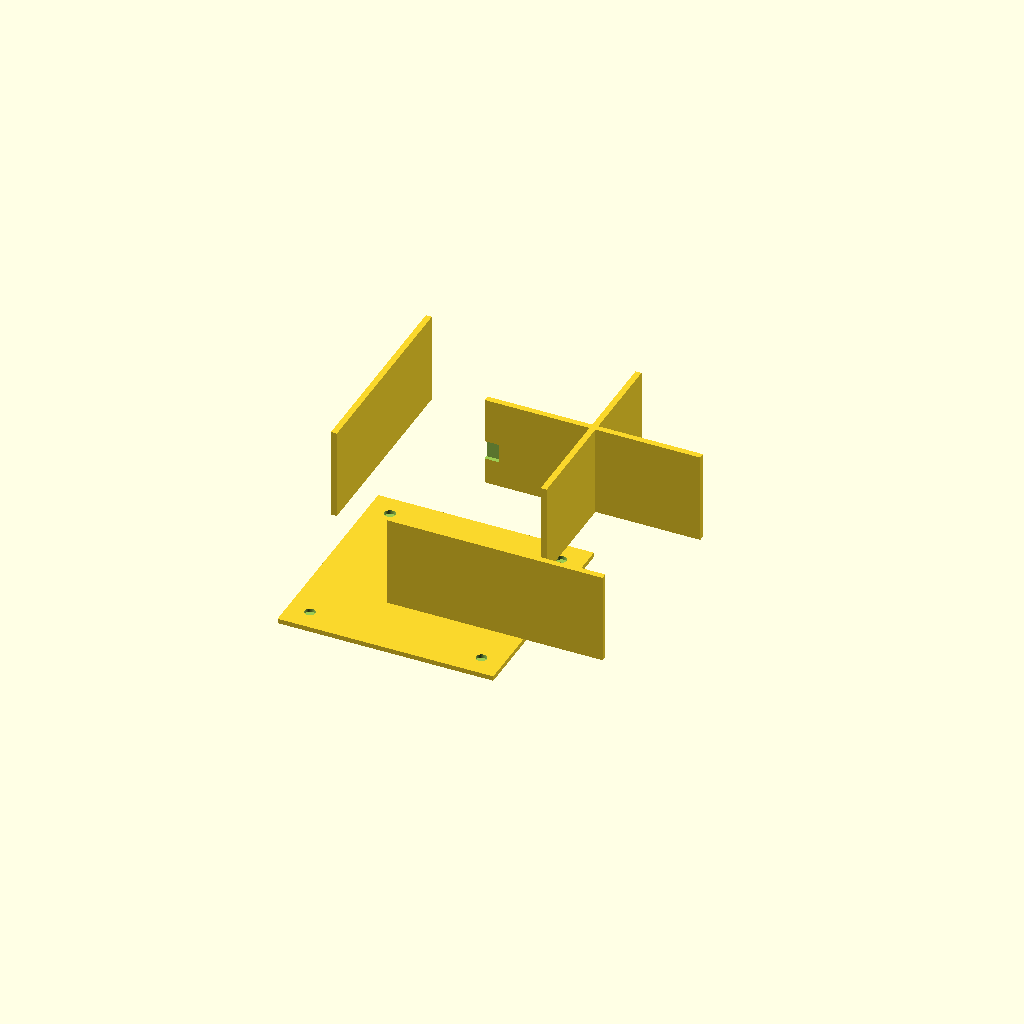
Cell 1: the model at its default parameters.
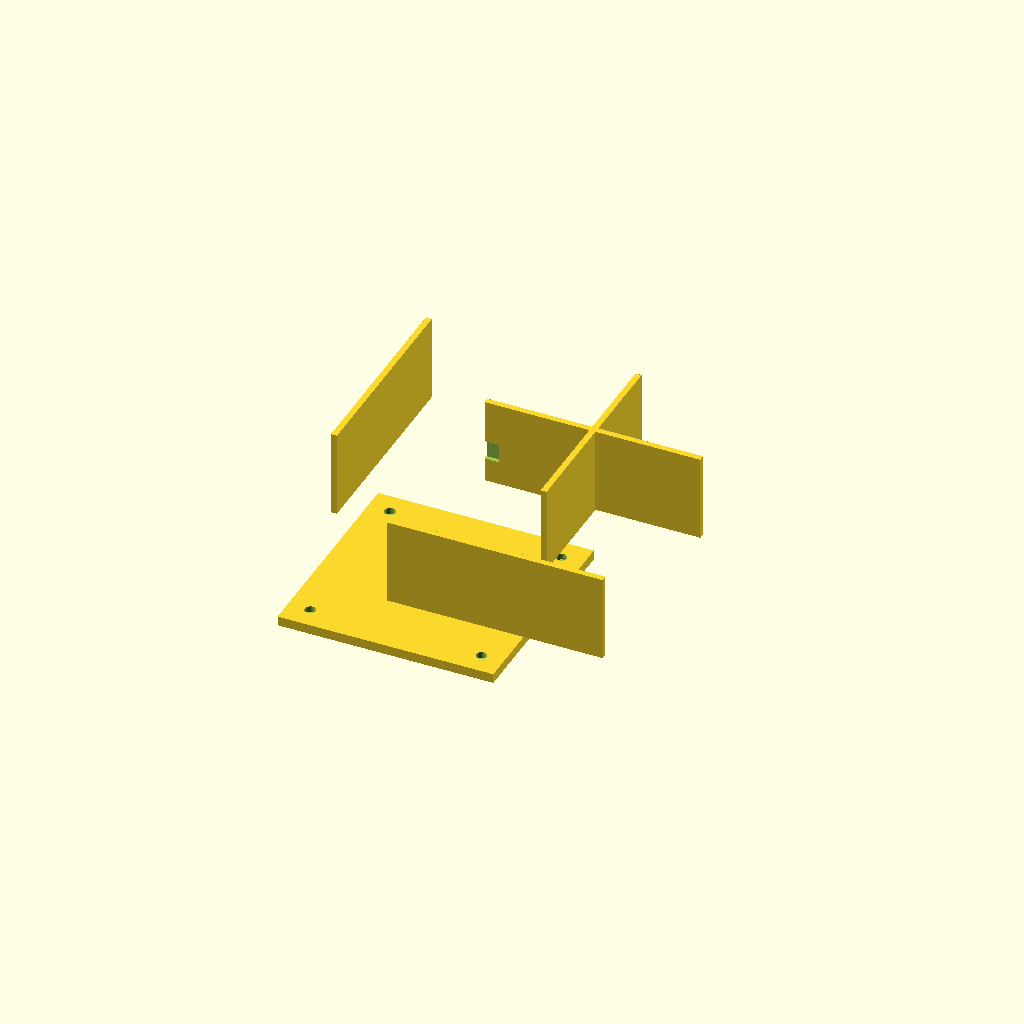
Cell 2: top_plate_thickness = 4 (everything else at default).
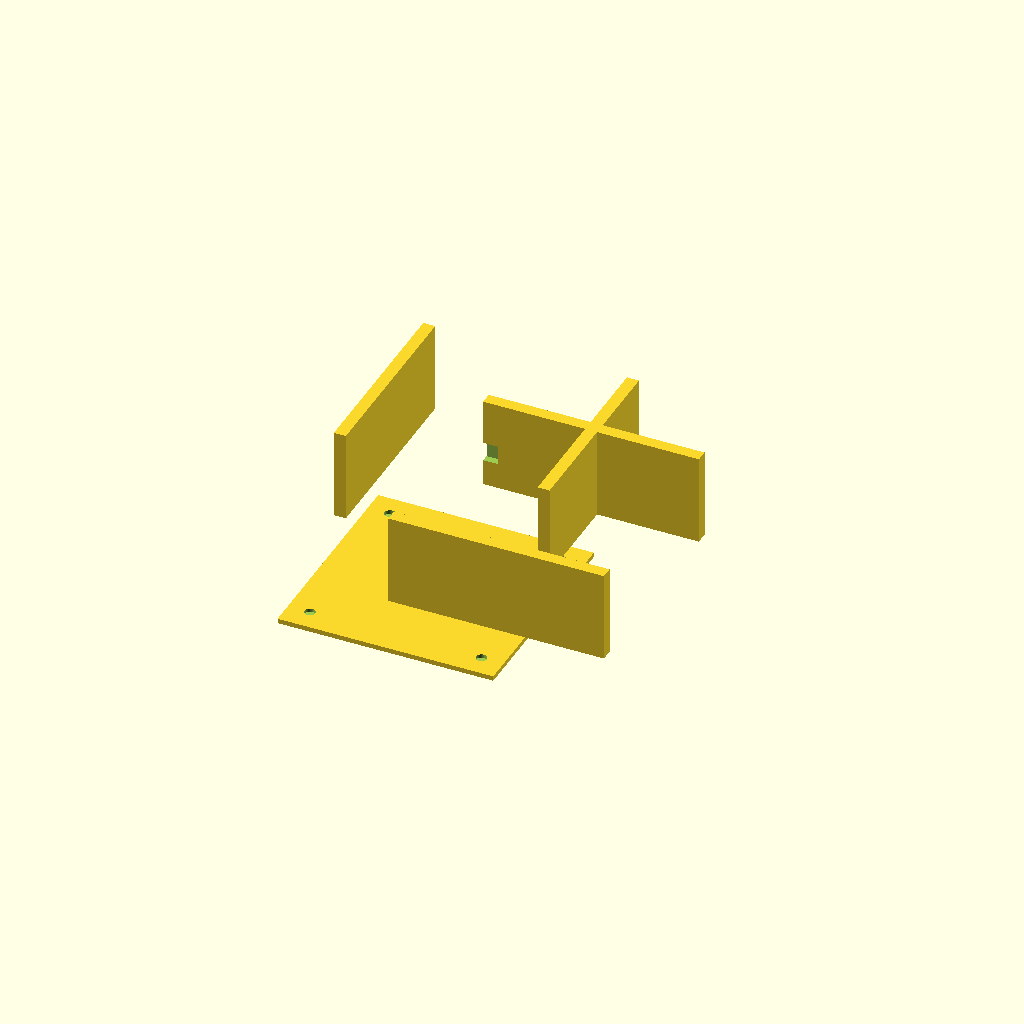
Cell 3 — wall_thickness set to 5, the other parameters unchanged.
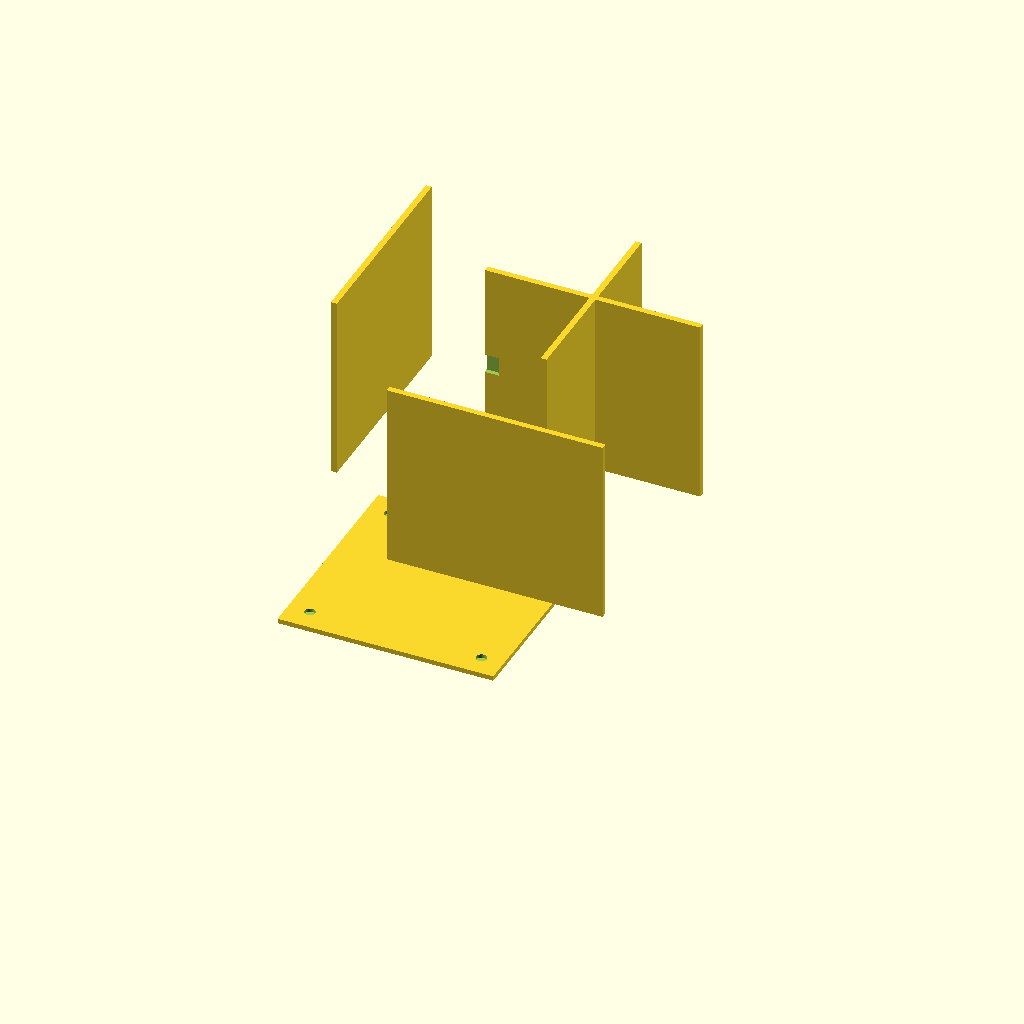
Cell 4: wall_height = 80 (everything else at default).
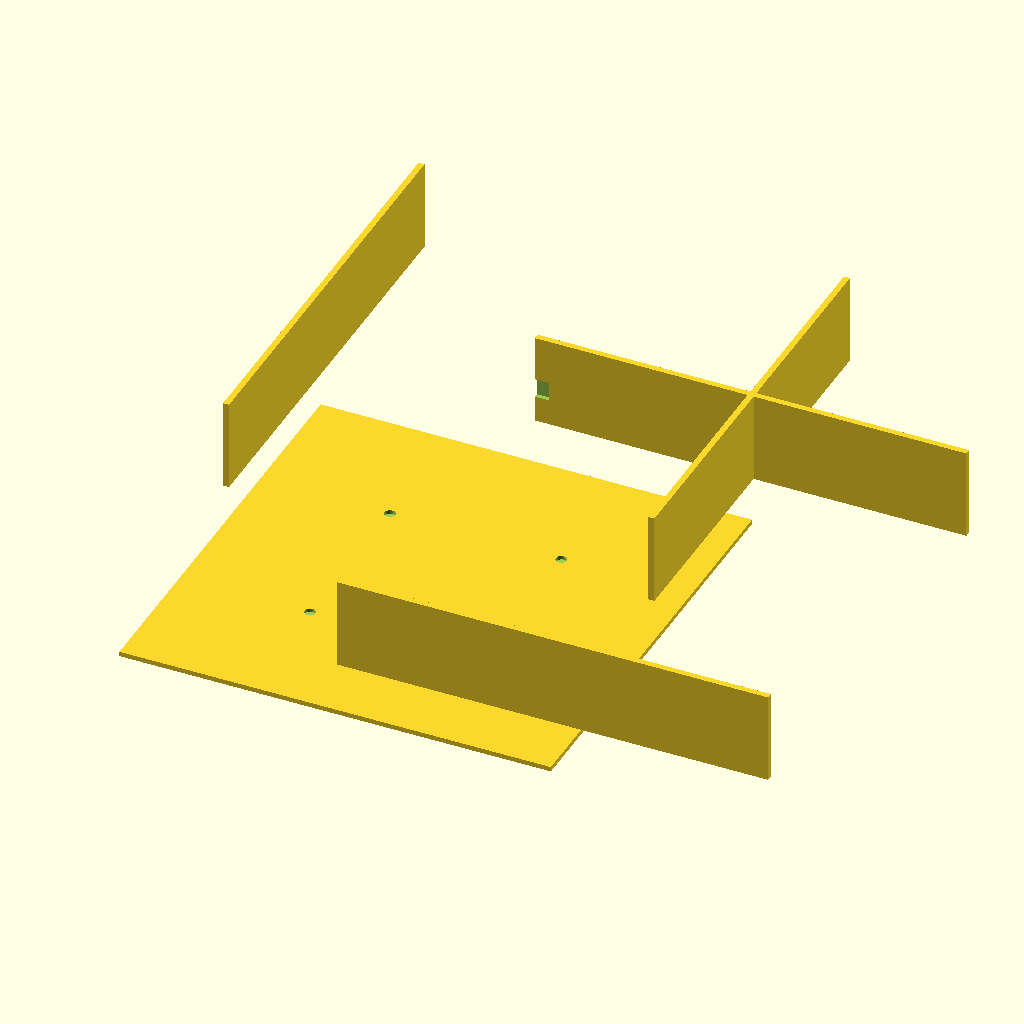
Cell 5: the same model with outer_size = 180.
One fixed orthographic camera (rotation 55°, 0°, 25°; colour scheme Cornfield) for every cell.
Source of the model, bench/results/main-tiiny/code/tiiny_Qwen_Qwen3.6-27B/stirrer_fan_housing_s0_a0.scad:
// Dimensions (mm)
top_plate_thickness = 2;
wall_thickness = 2.5;
wall_height = 40;
outer_size = 90;
screw_hole_dia = 4.5;
screw_pattern_size = 71.5;
cable_notch_width = 12;
cable_notch_depth = 8;

// Derived dimensions
inner_size = outer_size - 2 * wall_thickness;
half_outer = outer_size / 2;
half_inner = inner_size / 2;
half_pattern = screw_pattern_size / 2;

$fn = 64;

difference() {
    // Main housing body
    union() {
        // Top plate (rests on bed, z=0 to 2)
        cube([outer_size, outer_size, top_plate_thickness], center = true);
        
        // Four walls rising from top plate to z=40
        // Front wall (positive Y)
        translate([0, half_outer - wall_thickness/2, top_plate_thickness + (wall_height - top_plate_thickness)/2])
            cube([outer_size, wall_thickness, wall_height - top_plate_thickness]);
        
        // Back wall (negative Y)
        translate([0, -half_outer + wall_thickness/2, top_plate_thickness + (wall_height - top_plate_thickness)/2])
            cube([outer_size, wall_thickness, wall_height - top_plate_thickness]);
        
        // Left wall (negative X)
        translate([-half_outer + wall_thickness/2, 0, top_plate_thickness + (wall_height - top_plate_thickness)/2])
            cube([wall_thickness, outer_size - 2*wall_thickness, wall_height - top_plate_thickness]);
        
        // Right wall (positive X)
        translate([half_outer - wall_thickness/2, 0, top_plate_thickness + (wall_height - top_plate_thickness)/2])
            cube([wall_thickness, outer_size - 2*wall_thickness, wall_height - top_plate_thickness]);
    }
    
    // Four M4 screw holes through top plate on 71.5 mm square pattern
    for (x = [-half_pattern, half_pattern]) {
        for (y = [-half_pattern, half_pattern]) {
            translate([x, y, -0.5])
                cylinder(r = screw_hole_dia/2, h = top_plate_thickness + 1, center = false);
        }
    }
    
    // Cable notch in one wall (front wall, positive Y)
    // Notch is 12 mm wide, centered along the wall, reaching 8 mm down from open edge (z=32 to z=40)
    translate([0, half_outer - wall_thickness/2, wall_height - cable_notch_depth/2])
        cube([cable_notch_width, wall_thickness + 1, cable_notch_depth], center = true);
}
Customizer parameters (derived from the source; name, type, default, range or options):
top_plate_thickness: number, default 2
wall_thickness: number, default 2.5
wall_height: number, default 40
outer_size: number, default 90
screw_hole_dia: number, default 4.5
screw_pattern_size: number, default 71.5
cable_notch_width: number, default 12
cable_notch_depth: number, default 8
